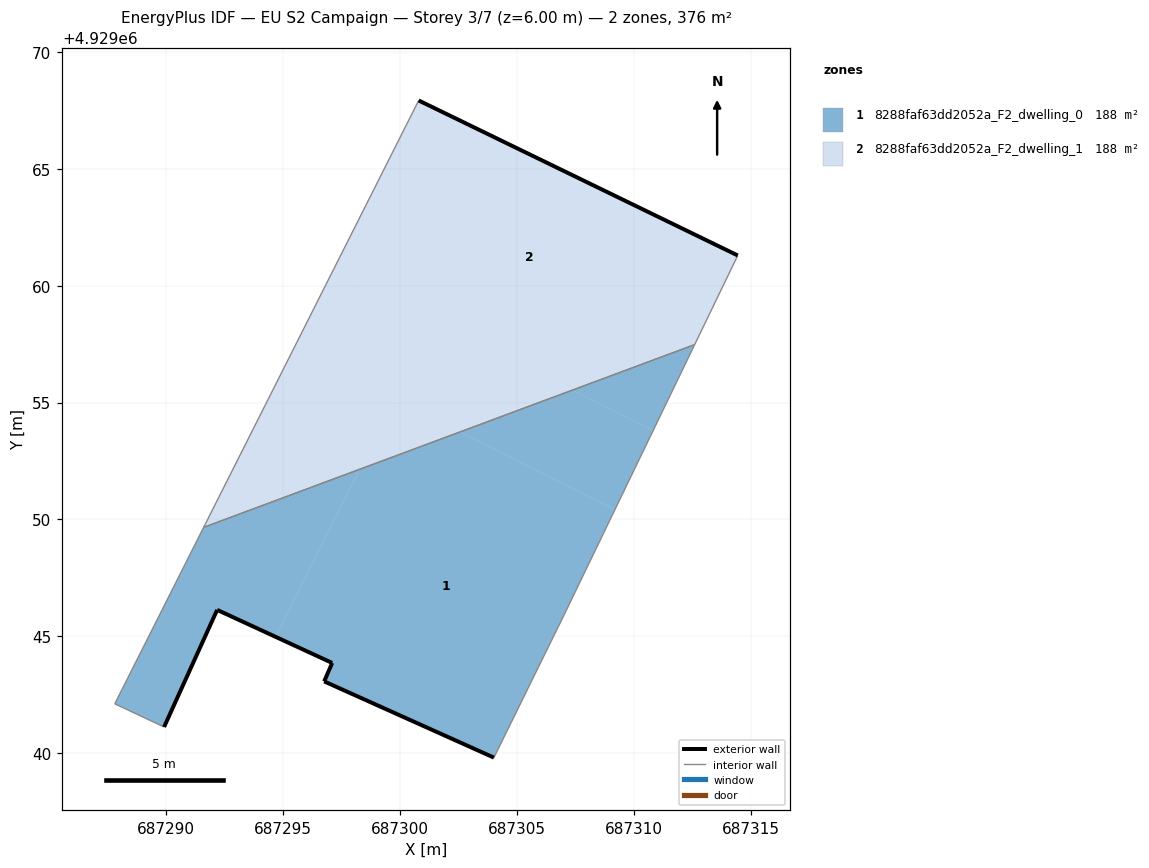
=== STOREY PLAN SPEC (per zone: floor XY polygon, exterior-wall plan segments, windows/doors) ===
zone 1: 8288faf63dd2052a_F2_dwelling_0  (187.9 m²)
  floor: (687304.01, 4929039.81) (687307.00, 4929045.89) (687309.19, 4929050.42) (687302.57, 4929053.74) (687298.27, 4929052.15) (687294.67, 4929044.98) (687297.09, 4929043.86) (687296.75, 4929043.07)
  floor: (687309.19, 4929050.42) (687310.82, 4929053.80) (687307.37, 4929055.53) (687302.57, 4929053.74)
  floor: (687294.67, 4929044.98) (687298.27, 4929052.15) (687291.60, 4929049.66) (687287.79, 4929042.11) (687289.90, 4929041.12) (687292.17, 4929046.13)
  floor: (687310.82, 4929053.80) (687312.60, 4929057.48) (687307.37, 4929055.53)
  exterior wall: (687297.09, 4929043.86) – (687292.17, 4929046.13)  [5.4 m]
  exterior wall: (687292.17, 4929046.13) – (687289.90, 4929041.12)  [5.5 m]
  exterior wall: (687304.01, 4929039.81) – (687296.75, 4929043.07)  [8.0 m]
  exterior wall: (687296.75, 4929043.07) – (687297.09, 4929043.86)  [0.9 m]
  interior walls: 5
zone 2: 8288faf63dd2052a_F2_dwelling_1  (188.0 m²)
  floor: (687312.60, 4929057.48) (687314.44, 4929061.29) (687300.79, 4929067.92) (687297.14, 4929060.67) (687307.37, 4929055.53)
  floor: (687307.37, 4929055.53) (687297.14, 4929060.67) (687291.60, 4929049.66) (687298.27, 4929052.15) (687299.78, 4929055.14) (687302.57, 4929053.74)
  floor: (687302.57, 4929053.74) (687299.78, 4929055.14) (687298.27, 4929052.15)
  exterior wall: (687300.79, 4929067.92) – (687314.44, 4929061.29)  [15.2 m]
  interior walls: 3

=== DERIVED (storey summary) ===
Building: EU S2 Campaign
Storey: 3 of 7  (floor level z = 6.00 m)
Storey gross floor area: 375.9 m²
Zones on this storey: 2
  - 8288faf63dd2052a_F2_dwelling_0: floor 187.9 m²; exterior wall 19.7 m (59.2 m²); WWR 0.0%
  - 8288faf63dd2052a_F2_dwelling_1: floor 188.0 m²; exterior wall 15.2 m (45.5 m²); WWR 0.0%
Zone adjacency (shared interzone walls):
  - 8288faf63dd2052a_F2_dwelling_0 ↔ 8288faf63dd2052a_F2_dwelling_1